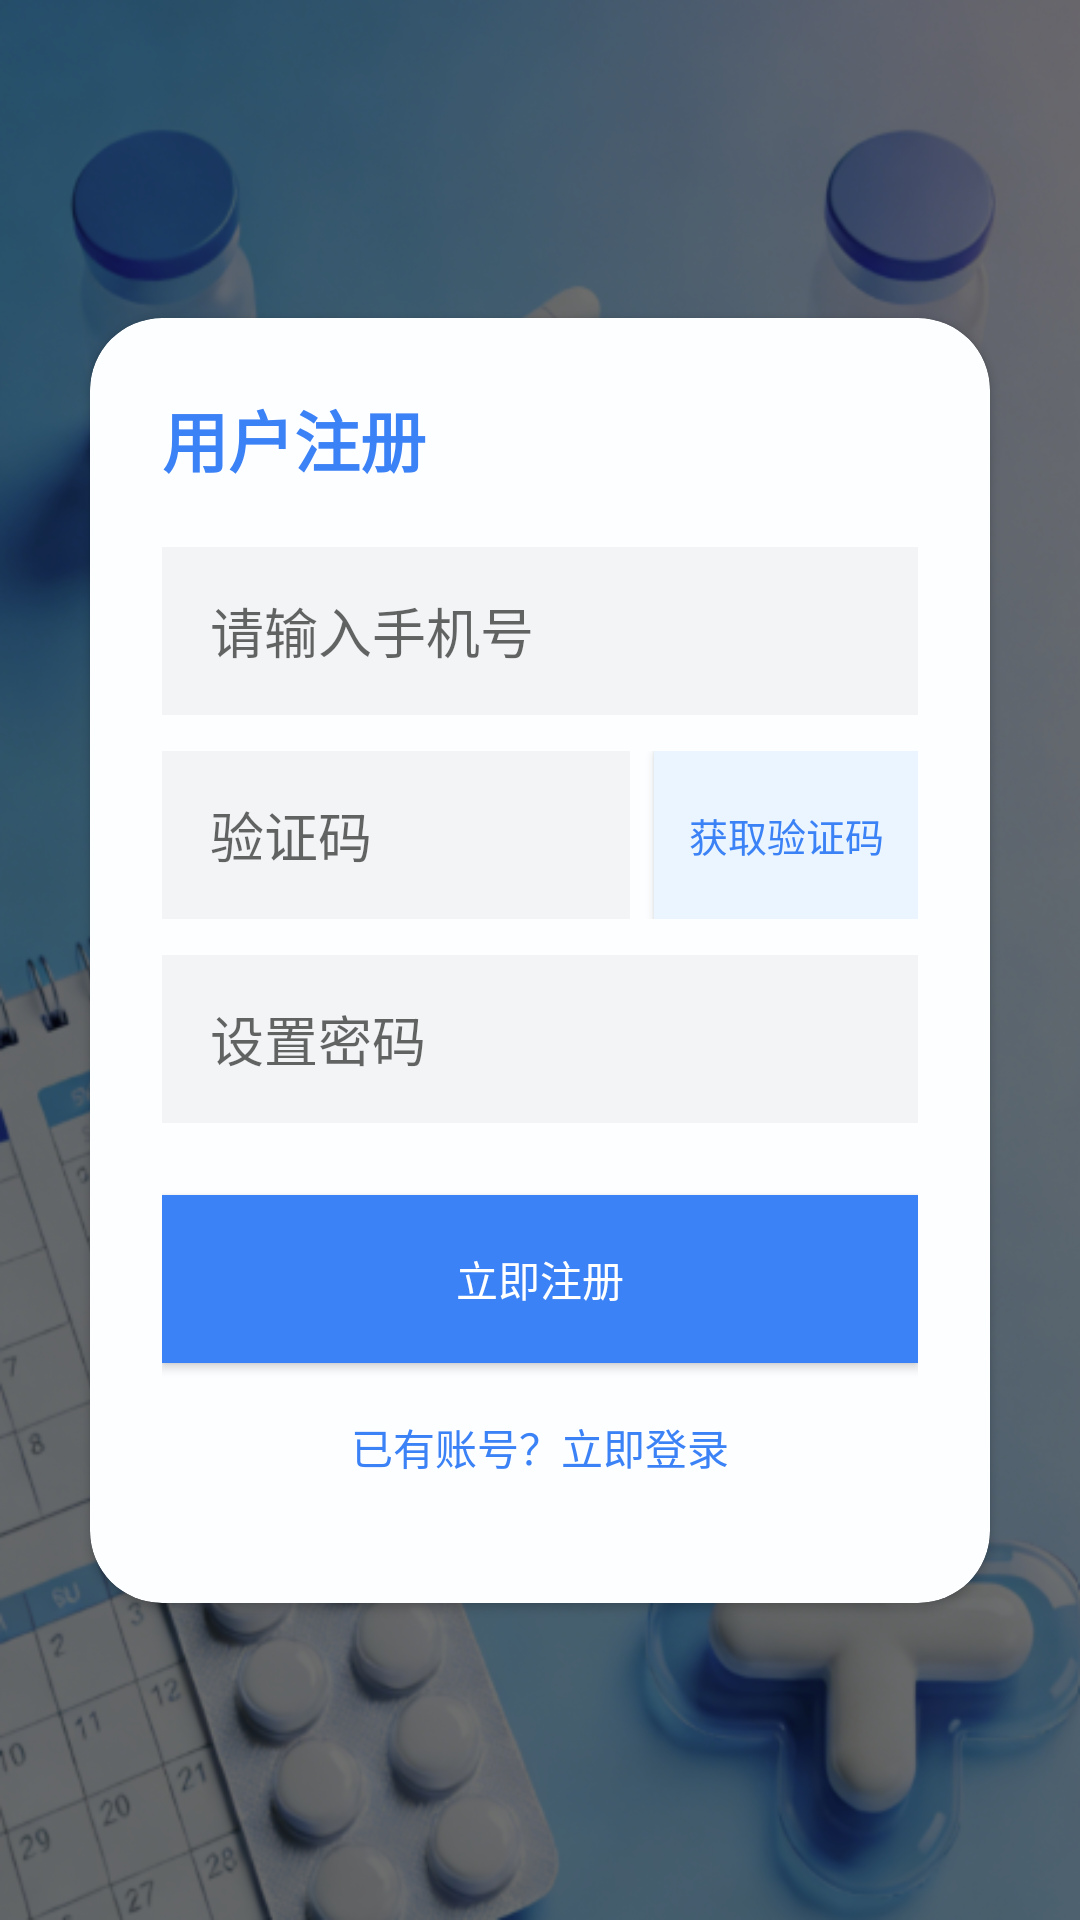

Android layout source for this screen:
<!-- AndroidManifest.xml: application theme Theme.ChronicDiseaseMedManager -->
<!-- res/layout/activity_register.xml -->
<?xml version="1.0" encoding="utf-8"?>
<androidx.constraintlayout.widget.ConstraintLayout xmlns:android="http://schemas.android.com/apk/res/android"
    xmlns:app="http://schemas.android.com/apk/res-auto"
    android:layout_width="match_parent"
    android:layout_height="match_parent"
    android:background="@drawable/bg">

    <View
        android:layout_width="match_parent"
        android:layout_height="match_parent"
        android:background="#90000000" />

    <androidx.cardview.widget.CardView
        android:layout_width="0dp"
        android:layout_height="wrap_content"
        android:layout_marginHorizontal="30dp"
        app:cardBackgroundColor="#FDFEFF"
        app:cardCornerRadius="24dp"
        app:layout_constraintTop_toTopOf="parent"
        app:layout_constraintBottom_toBottomOf="parent"
        app:layout_constraintStart_toStartOf="parent"
        app:layout_constraintEnd_toEndOf="parent">

        <LinearLayout
            android:layout_width="match_parent"
            android:layout_height="wrap_content"
            android:orientation="vertical"
            android:padding="24dp">

            <TextView
                android:layout_width="wrap_content"
                android:layout_height="wrap_content"
                android:text="用户注册"
                android:textColor="#3B82F6"
                android:textSize="22sp"
                android:textStyle="bold"
                android:layout_marginBottom="20dp" />

            <EditText
                android:id="@+id/etRegPhone"
                android:layout_width="match_parent"
                android:layout_height="56dp"
                android:background="#F3F4F6"
                android:hint="请输入手机号"
                android:paddingHorizontal="16dp"
                android:inputType="phone" />

            <LinearLayout
                android:layout_width="match_parent"
                android:layout_height="56dp"
                android:layout_marginTop="12dp"
                android:orientation="horizontal">
                <EditText
                    android:id="@+id/etSmsCode"
                    android:layout_width="0dp"
                    android:layout_height="match_parent"
                    android:layout_weight="1"
                    android:background="#F3F4F6"
                    android:hint="验证码"
                    android:paddingHorizontal="16dp"
                    android:inputType="number" />
                <androidx.appcompat.widget.AppCompatButton
                    android:id="@+id/btnGetSms"
                    android:layout_width="wrap_content"
                    android:layout_height="match_parent"
                    android:layout_marginStart="8dp"
                    android:background="#EBF5FF"
                    android:text="获取验证码"
                    android:textColor="#3B82F6"
                    android:textSize="13sp" />
            </LinearLayout>

            <EditText
                android:id="@+id/etRegPass"
                android:layout_width="match_parent"
                android:layout_height="56dp"
                android:layout_marginTop="12dp"
                android:background="#F3F4F6"
                android:hint="设置密码"
                android:paddingHorizontal="16dp"
                android:inputType="textPassword" />

            <androidx.appcompat.widget.AppCompatButton
                android:id="@+id/btnDoRegister"
                android:layout_width="match_parent"
                android:layout_height="56dp"
                android:layout_marginTop="24dp"
                android:background="#3B82F6"
                android:text="立即注册"
                android:textColor="#FFFFFF" />

            <TextView
                android:id="@+id/tvBackLogin"
                android:layout_width="match_parent"
                android:layout_height="56dp"
                android:gravity="center"
                android:text="已有账号？立即登录"
                android:textColor="#3B82F6" />

        </LinearLayout>
    </androidx.cardview.widget.CardView>
</androidx.constraintlayout.widget.ConstraintLayout>
<!-- resources referenced by this layout -->
<resources>
  <!-- drawable bg: png bitmap (drawable, 514094 bytes) -->
  <style name="Theme.ChronicDiseaseMedManager" parent="Base.Theme.ChronicDiseaseMedManager" />
  <style name="Base.Theme.ChronicDiseaseMedManager" parent="Theme.MaterialComponents.DayNight.NoActionBar.Bridge">
          <item name="colorPrimary">#3B82F6</item>
          <item name="colorOnPrimary">#FFFFFF</item>
          <item name="materialButtonStyle">@style/Widget.AppCompat.Button</item>
      </style>
</resources>
